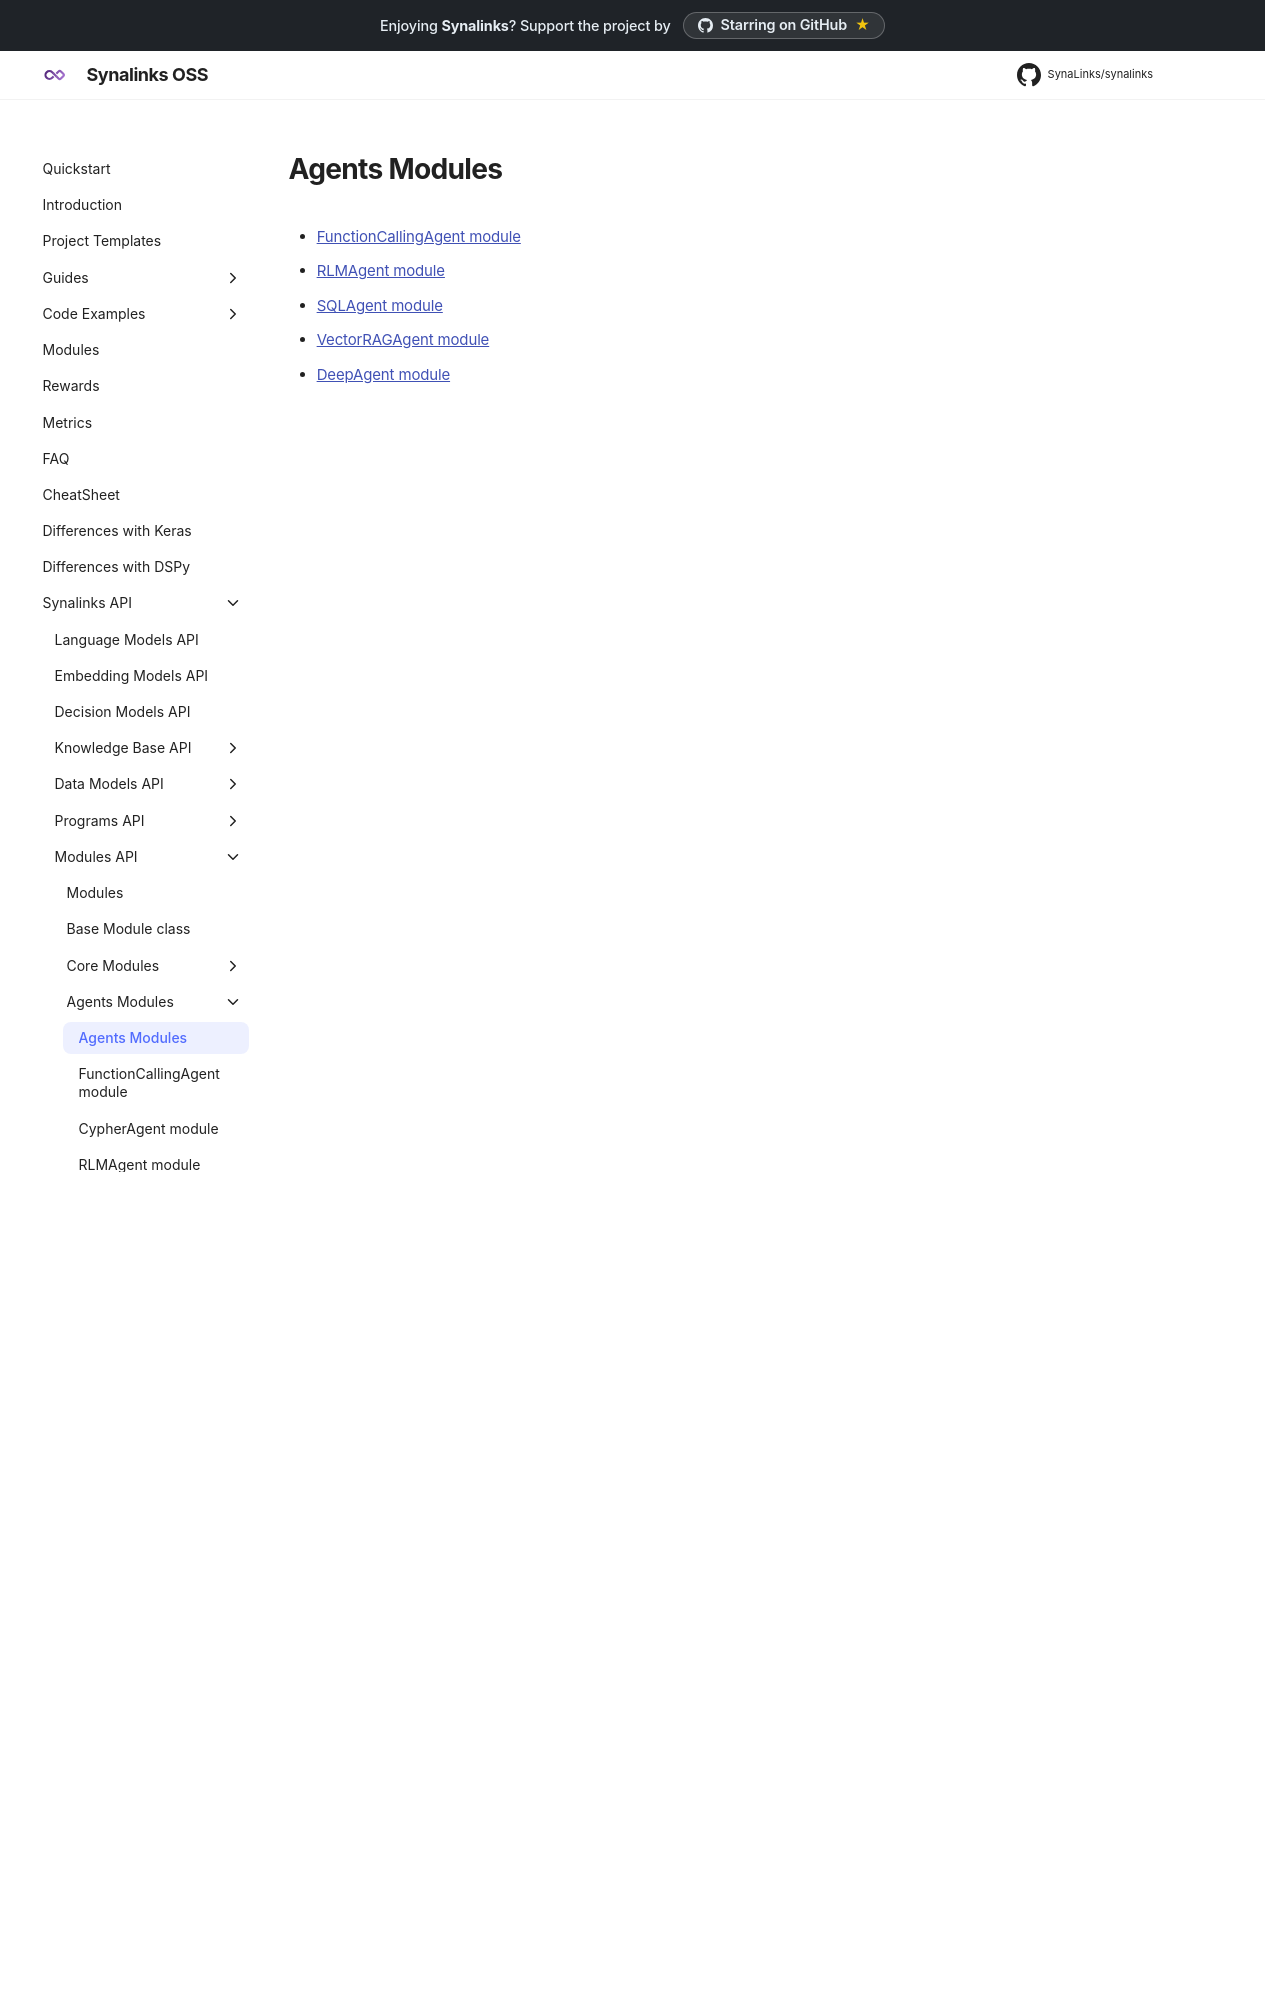

repository: SynaLinks/synalinks · page: Synalinks API/Modules API/Agents Modules/index.html · generator: mkdocs

# Agents Modules

- [FunctionCallingAgent module](FunctionCallingAgent module.md)
- [RLMAgent module](RLMAgent module.md)
- [SQLAgent module](SQLAgent module.md)
- [VectorRAGAgent module](VectorRAGAgent module.md)
- [DeepAgent module]
